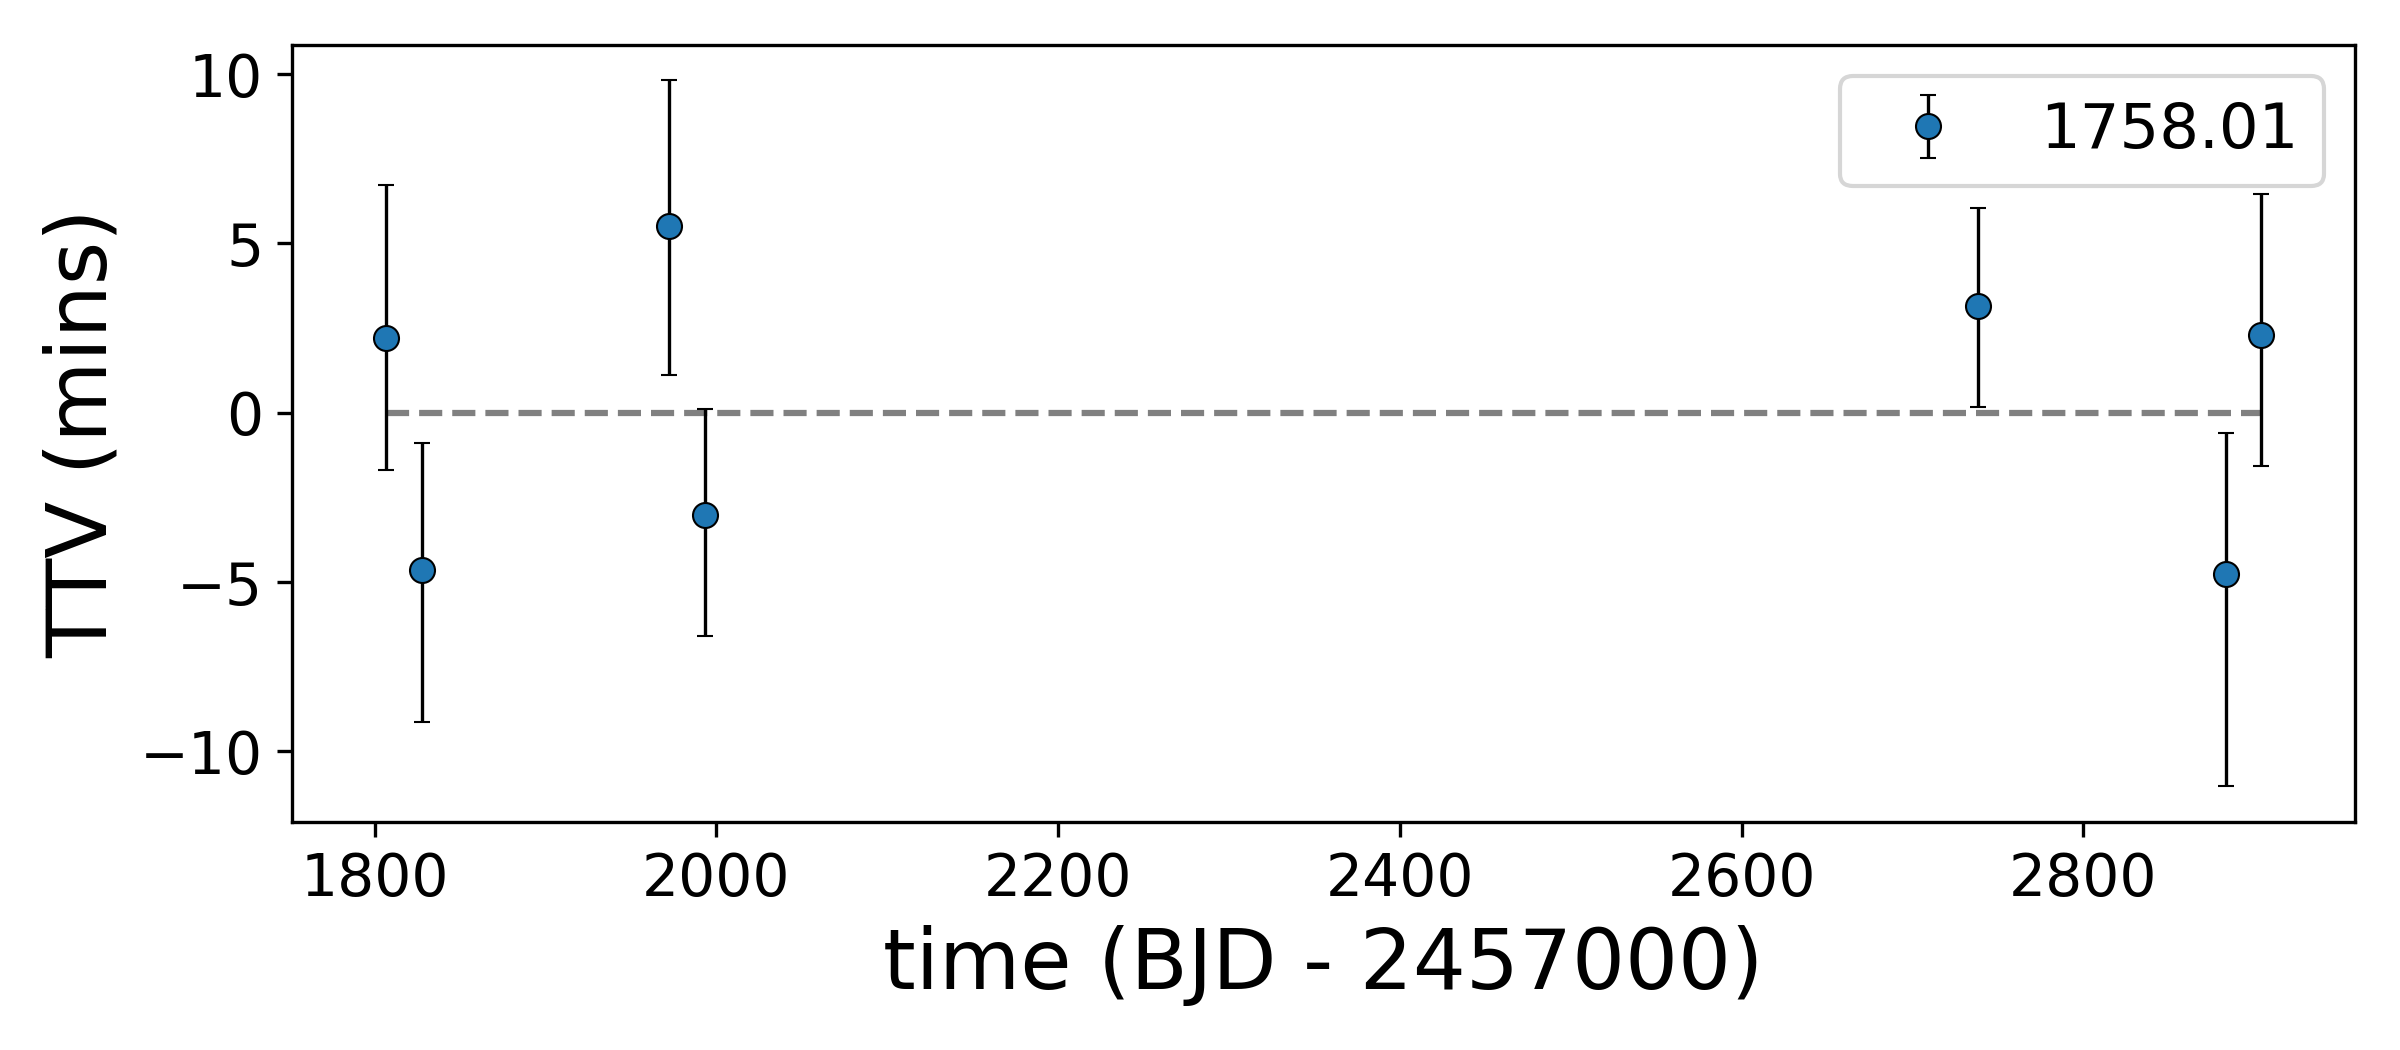

The table this chart was drawn from, first rows:
, idx, calculated, observed, ttv, ttverr1, ttverr2, significant
0, 0, 1807, 1807, 2.217, 4.995, -4.537, False
1, 1, 1827, 1827, -4.63, 4.337, -5.075, True
2, 8, 1972, 1972, 5.515, 4.823, -4.968, True
3, 9, 1993, 1993, -3.027, 3.831, -4.247, False
4, 45, 2738, 2738, 3.143, 3.627, -3.777, False
5, 52, 2883, 2883, -4.772, 4.715, -6.675, True
6, 53, 2904, 2904, 2.296, 4.688, -4.497, False
